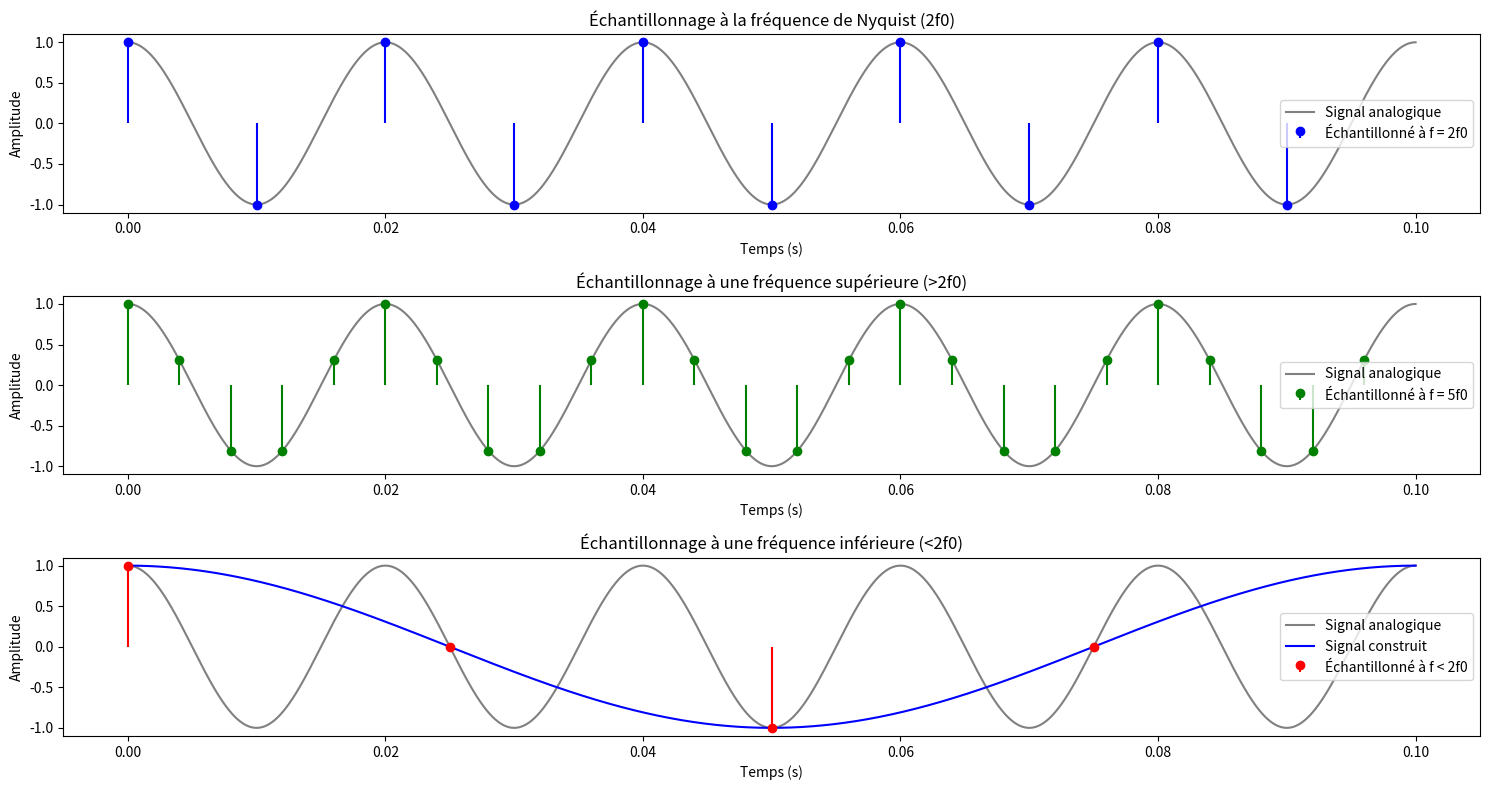

The matplotlib source for this figure: (Note: this script raises an exception after producing the figure.)
import numpy as np
import matplotlib.pyplot as plt
from scipy.io import wavfile
from scipy.signal import find_peaks
from scipy.fft import fft, fftfreq, fftshift
from scipy.signal.windows import hann, hamming, blackman
#Q3.1

# Paramètres du signal
A = 1            # Amplitude
f0 = 50          # Fréquence du signal en Hz
duration = 0.1   # Durée du signal en secondes

# Temps pour le signal analogique (très haute fréquence d’échantillonnage pour simuler l'analogique)
t_continuous = np.linspace(0, duration, 10000)
s_continuous = A * np.cos(2 * np.pi * f0 * t_continuous)

# Fréquences d’échantillonnage
fe_nyquist = 2 * f0          # Fréquence de Nyquist
fe_sup = 5 * f0              # Fréquence supérieure
fe_inf = 0.8 * f0            # Fréquence inférieure

# Fonctions d’échantillonnage
def sample_signal(fe):
    t = np.arange(0, duration, 1/fe)
    s = A * np.cos(2 * np.pi * f0 * t)
    return t, s

# Échantillonnages
t_nyq, s_nyq = sample_signal(fe_nyquist)
t_sup, s_sup = sample_signal(fe_sup)
t_inf, s_inf = sample_signal(fe_inf)

# Tracé
plt.figure(figsize=(15, 8))

plt.subplot(3, 1, 1)
plt.plot(t_continuous, s_continuous, 'gray', label='Signal analogique')
plt.stem(t_nyq, s_nyq, linefmt='b-', markerfmt='bo', basefmt=' ', label='Échantillonné à f = 2f0')
plt.title("Échantillonnage à la fréquence de Nyquist (2f0)")
plt.xlabel("Temps (s)")
plt.ylabel("Amplitude")
plt.legend()

plt.subplot(3, 1, 2)
plt.plot(t_continuous, s_continuous, 'gray', label='Signal analogique')
plt.stem(t_sup, s_sup, linefmt='g-', markerfmt='go', basefmt=' ', label='Échantillonné à f = 5f0')
plt.title("Échantillonnage à une fréquence supérieure (>2f0)")
plt.xlabel("Temps (s)")
plt.ylabel("Amplitude")
plt.legend()

plt.subplot(3, 1, 3)
plt.plot(t_continuous, s_continuous, 'gray', label='Signal analogique')
plt.plot(t_continuous, A * np.cos(2 * np.pi * 0.2 * f0 * t_continuous), 'blue', label='Signal construit')
plt.stem(t_inf, s_inf, linefmt='r-', markerfmt='ro', basefmt=' ', label='Échantillonné à f < 2f0')
plt.title("Échantillonnage à une fréquence inférieure (<2f0)")
plt.xlabel("Temps (s)")
plt.ylabel("Amplitude")
plt.legend()

plt.tight_layout()
plt.show()


#Q3.2


def tracer_spectre_wav(nom_fichier, taille_tranche, indice_debut):
    # Lire le fichier .wav
    fe, signal = wavfile.read(nom_fichier)
    
    # Si signal stéréo, prendre un seul canal
    if signal.ndim > 1:
        signal = signal[:, 0]
    
    # Extraire la tranche
    tranche = signal[indice_debut : indice_debut + taille_tranche]
    
    # Appliquer une fenêtre de Hanning
    fenetre = np.hanning(len(tranche))
    tranche_fen = tranche * fenetre

    # FFT
    N = len(tranche_fen)
    fft_result = np.fft.fft(tranche_fen)
    fft_freqs = np.fft.fftfreq(N, d=1/fe)

    # Densité spectrale d’énergie
    spectre = np.abs(fft_result[:N//2]) ** 2
    spectre_db = 10 * np.log10(spectre / np.max(spectre) + 1e-12)
    freqs_pos = fft_freqs[:N//2]

    # Affichage
    plt.figure(figsize=(10, 4))
    plt.plot(freqs_pos, spectre_db)
    plt.title("Densité spectrale d’énergie")
    plt.xlabel("Fréquence (Hz)")
    plt.ylabel("Amplitude (dB)")
    plt.grid(True)
    plt.tight_layout()
    plt.show()

    return freqs_pos, spectre_db  # <<< retourne les données


def detecter_fondamentale(freqs, pse):
    idx_min = np.argmax(freqs > 50)
    peaks, _ = find_peaks(pse[idx_min:], height=-40)
    if len(peaks) > 0:
        i_peak = peaks[0] + idx_min
        f0 = freqs[i_peak]
        print(f"Fréquence fondamentale détectée : {f0:.1f} Hz")
        plt.figure(figsize=(10, 4))
        plt.plot(freqs, pse)
        plt.plot(freqs[i_peak], pse[i_peak], "ro", label=f"f₀ = {f0:.1f} Hz")
        plt.title("Densité spectrale d’énergie avec f₀")
        plt.xlabel("Fréquence (Hz)")
        plt.ylabel("Amplitude (dB)")
        plt.grid(True)
        plt.legend()
        plt.tight_layout()
        plt.show()
    else:
        print("Aucun pic détecté.")

# Appel principal
freqs, pse = tracer_spectre_wav("aaa.wav", taille_tranche=4096, indice_debut=20)
detecter_fondamentale(freqs, pse)

def zero_padding(signal, nb_zeros):
    """Ajoute nb_zeros zéros à la fin du signal"""
    return np.hstack((signal, np.zeros(nb_zeros)))

def tracer_spectres_compare(nom_fichier, nb_zeros):
    """Compare les densités spectrales avec et sans zero-padding"""
    # Lire le fichier .wav
    fe, signal = wavfile.read(nom_fichier)
    
    # Si signal stéréo, prendre un seul canal
    if signal.ndim > 1:
        signal = signal[:, 0]

    # Sans padding
    N = len(signal)
    fen = np.hanning(N)
    signal_win = signal * fen
    fft_signal = fft(signal_win)
    freqs = fftfreq(N, d=1/fe)[:N//2]
    pse = 10 * np.log10(np.abs(fft_signal[:N//2])**2 / np.max(np.abs(fft_signal[:N//2])**2) + 1e-12)

    # Avec zero-padding
    signal_pad = zero_padding(signal, nb_zeros)
    N_pad = len(signal_pad)
    fen_pad = np.hanning(N_pad)
    signal_pad_win = signal_pad * fen_pad
    fft_pad = fft(signal_pad_win)
    freqs_pad = fftfreq(N_pad, d=1/fe)[:N_pad//2]
    pse_pad = 10 * np.log10(np.abs(fft_pad[:N_pad//2])**2 / np.max(np.abs(fft_pad[:N_pad//2])**2) + 1e-12)

    # Tracé
    plt.figure(figsize=(12, 4))
    plt.plot(freqs, pse, label="Sans zero-padding")
    plt.plot(freqs_pad, pse_pad, label="Avec zero-padding", linestyle='--')
    plt.xlabel("Fréquence (Hz)")
    plt.ylabel("Amplitude (dB)")
    plt.title("Comparaison des densités spectrales d’énergie")
    plt.legend()
    plt.grid(True)
    plt.tight_layout()
    plt.show()

# Q3.3


def reduce_cadence(filename, tranche_size, start_index, factor, out_filename):
    """
    Accélère le signal d'un facteur `factor` :
    - On prend 1 échantillon sur `factor` (décimation).
    - On conserve fs identique (donc la durée est divisée par factor).
    """
    # Lecture du wav
    fs, signal = wavfile.read(filename)
    # On extrait la tranche demandée
    tranche = signal[start_index:start_index + tranche_size]
    # On décime : on prend un échantillon sur 'factor'
    reduced = tranche[::factor]
    # On garde la même fréquence d'échantillonnage
    new_fs = fs
    # On écrit le résultat
    wavfile.write(out_filename, new_fs, reduced.astype(np.int16))
    return reduced, new_fs


def increase_cadence(filename, tranche_size, start_index, factor, out_filename):
    """
    Ralentit le signal d'un facteur `factor` :
    - On répète chaque échantillon `factor` fois (np.repeat).
    - On conserve fs identique (donc la durée est multipliée par factor).
    """
    # Lecture du wav
    fs, signal = wavfile.read(filename)
    # On extrait la tranche demandée
    tranche = signal[start_index:start_index + tranche_size]
    # On répète chaque échantillon factor fois
    upsampled = np.repeat(tranche, factor)
    # On garde la même fréquence d'échantillonnage
    new_fs = fs
    # On écrit le résultat
    wavfile.write(out_filename, new_fs, upsampled.astype(np.int16))
    return upsampled, new_fs


def generate_cadence_variations(filename, tranche_size, start_index):
    """
    Génère plusieurs fichiers .wav accélérés (x2, x3, x4) et ralentis (÷2, ÷3, ÷4)
    dans le dossier 'outputs_cadence/'. Pour chaque facteur f :
      - accéléré : fichier "faster_x{f}.wav"
      - ralenti  : fichier "slower_x{f}.wav"
    """
    acceleration_factors = [2, 3, 4, 5, 6]  # 2x, 3x, 4x plus rapides
    slowing_factors      = [2, 3, 4, 5, 6]  # ÷2, ÷3, ÷4 plus lents

    for f in acceleration_factors:
        out_file = f"outputs_cadence/faster_x{f}.wav"
        reduce_cadence(filename, tranche_size, start_index, f, out_file)
        print(f"[✔] Fichier généré : {out_file} (accéléré x{f})")

    for f in slowing_factors:
        out_file = f"outputs_cadence/slower_x{f}.wav"
        increase_cadence(filename, tranche_size, start_index, f, out_file)
        print(f"[✔] Fichier généré : {out_file} (ralenti ÷{f})")


generate_cadence_variations(filename= "audio-sig.wav", tranche_size= 25600, start_index = 500)

import numpy as np
import matplotlib.pyplot as plt
from scipy.io import wavfile
import os

# Dictionnaire des fichiers à comparer
file_paths = {
    "Original":            "audio-sig.wav",
    "Faster x2":           "outputs_cadence/faster_x2.wav",
    "Faster x4":           "outputs_cadence/faster_x4.wav",
    "Slower x2":           "outputs_cadence/slower_x2.wav",
    "Slower x4":           "outputs_cadence/slower_x4.wav"
}

# Création de la figure avec 5 sous-plots (une rangée de 5 graphiques)
fig, axs = plt.subplots(5, 1, figsize=(10, 15))

for ax, (label, path) in zip(axs, file_paths.items()):
    if not os.path.exists(path):
        # Si le fichier n'existe pas, on l'indique dans le sous-plot
        ax.text(0.5, 0.5, f"Fichier introuvable :\n{path}", 
                ha='center', va='center', fontsize=12)
        ax.set_title(label)
        ax.set_xticks([])
        ax.set_yticks([])
        continue

    # Lecture du fichier .wav
    fs, signal = wavfile.read(path)

    # Si stéréo, on ne garde que le premier canal
    if signal.ndim > 1:
        signal = signal[:, 0]

    # Normalisation (si int16 → on ramène dans [-1,1])
    if signal.dtype == np.int16:
        signal = signal / 32768.0

    # Pour la FFT, on prend au maximum 65 536 échantillons (ou moins si le signal est plus court)
    N = min(65536, len(signal))
    snippet = signal[:N]

    # Calcul de la FFT et récupération de la moitié des fréquences positives
    fft_vals = np.fft.fft(snippet)
    mag     = np.abs(fft_vals)[:N//2]
    freqs   = np.fft.fftfreq(N, d=1/fs)[:N//2]

    # Tracé du spectre
    ax.plot(freqs, mag)
    ax.set_title(label, fontsize=14)
    ax.set_xlabel("Fréquence (Hz)")
    ax.xaxis.set_label_coords(0.81, -0.08)  
    ax.set_ylabel("Amplitude")
    ax.set_xlim(0, fs/2)
    ax.grid(True)

plt.tight_layout()
plt.show()

# Q3.4
# 3.4.1


def generer_signal(N, fe, f0, f1, A0, A1):
    t = np.arange(N) / fe  # vecteur temps en secondes
    x = A0 * np.cos(2 * np.pi * f0 * t) + A1 * np.cos(2 * np.pi * f1 * t)
    return x

N = 1000     # nombre d'échantillons
fe = 1000    # fréquence d'échantillonnage (Hz)
f0 = 50      # fréquence 1 (Hz)
f1 = 120     # fréquence 2 (Hz)
A0 = 1.0     # amplitude 1
A1 = 0.5     # amplitude 2

# Génération du signal
x = generer_signal(N, fe, f0, f1, A0, A1)

# Affichage
t = np.arange(N) / fe
plt.plot(t, x)
plt.xlabel("Temps (s)")
plt.ylabel("Amplitude")
plt.title("Signal échantillonné")
plt.grid(True)
plt.show()


def verifier_hanning_fft(N):
    # Fenêtre de Hanning
    w = hann(N, sym=False)

    # Calcul de la FFT centrée et normalisée
    W = fft(w, 4096)  # on augmente la résolution FFT
    W = np.abs(fftshift(W))  # module + centrage

    # Axe fréquentiel normalisé [-0.5, 0.5]
    f = fftshift(fftfreq(len(W), d=1))  # pas d=1 car normalisé

    # Normalisation pour surface unité (approximation)
    W /= np.sum(W)

    # Tracé
    plt.figure(figsize=(8, 4))
    plt.plot(f, W, label="|FFT(Hanning)|")
    plt.title(f"FFT d'une fenêtre de Hanning de longueur N={N}")
    plt.xlabel("Fréquence normalisée")
    plt.ylabel("Amplitude normalisée")
    plt.grid(True)
    plt.xlim(-0.05, 0.05)
    plt.axvline(-2/N, color='r', linestyle='--', label='-2/N')
    plt.axvline(2/N, color='r', linestyle='--', label='2/N')
    plt.legend()
    plt.show()

# Exemple avec N = 64
verifier_hanning_fft(64)

def analyse_tranche_tfd(signal, fe):
    N = len(signal)
    window = hann(N)
    windowed_signal = signal * window
    X = np.abs(fft(windowed_signal))
    freqs = fftfreq(N, 1/fe)

    # On ne garde que la moitié positive du spectre
    half = slice(0, N//2)

    plt.figure(figsize=(8, 4))
    plt.plot(freqs[half], X[half])
    plt.title("TFD de la tranche pondérée par une fenêtre de Hanning")
    plt.xlabel("Fréquence (Hz)")
    plt.ylabel("Amplitude")
    plt.grid(True)
    plt.show()

# Paramètres du test
fe = 512_000  
f0 = 40_000   
f1 = 61_000   
A0 = A1 = 1
N = 256       

# Génération et analyse
signal = generer_signal(N, fe, f0, f1, A0, A1)
analyse_tranche_tfd(signal, fe)

# Q3.4.2

def fenetre(signal, type_fenetre):
    """Applique une fenêtre donnée au signal."""
    if type_fenetre == 'hanning':
        w = hann(len(signal))
    elif type_fenetre == 'hamming':
        w = hamming(len(signal))
    elif type_fenetre == 'blackman':
        w = blackman(len(signal))
    else:
        raise ValueError("Type de fenêtre non reconnu.")
    
    return signal * w

def analyser_spectre(subplot, signal, fe, fenetre_type):
    """Analyse le spectre du signal."""
    N = len(signal)
    X = np.abs(np.fft.fft(signal))
    freqs = np.fft.fftfreq(N, 1/fe)
    half = slice(0, N//2)
    
    subplot.plot(freqs[half], X[half])
    subplot.set_title("Spectre pondéré par une fenêtre de " + fenetre_type)
    subplot.grid(True)
    subplot.set_xlabel("Fréquence (Hz)")
    subplot.set_ylabel("Amplitude")

# Paramètres du signal
N = 256     # nombre d'échantillons
fe = 8000   # fréquence d'échantillonnage (Hz)
f0 = 995    # fréquence 1 (Hz)
f1 = 1200   # fréquence 2 (Hz)
A0 = 1      # amplitude 1
A1 = 0.01   # amplitude 2

# Génération du signal
signal = generer_signal(N, fe, f0, f1, A0, A1)

fenetres = ['hanning', 'hamming', 'blackman']

fig, axs = plt.subplots(3, figsize=(8, 12))

for i, fenetre_type in enumerate(fenetres):
    signal_fenetre = fenetre(signal, fenetre_type)
    analyser_spectre(axs[i], signal_fenetre, fe, fenetre_type)

plt.tight_layout()
plt.show()

def analyser_spectre_pad(subplot, signal, fe, fenetre_type, N_fft=1024):
    """Analyse le spectre du signal avec zero-padding à N_fft points."""
    N = len(signal)
    # Zero-padding à N_fft
    signal_padded = np.zeros(N_fft)
    signal_padded[:N] = signal

    X = np.abs(np.fft.fft(signal_padded))
    freqs = np.fft.fftfreq(N_fft, 1 / fe)
    half = slice(0, N_fft // 2)

    subplot.plot(freqs[half], X[half])
    subplot.set_title(f"Spectre avec fenêtre {fenetre_type} (Zero-padding)")
    subplot.grid(True)
    subplot.set_xlabel("Fréquence (Hz)")
    subplot.set_ylabel("Amplitude")

# Paramètres du signal
N = 256     # nombre d'échantillons initiaux
fe = 8000   # fréquence d'échantillonnage (Hz)
f0 = 995    # fréquence 1 (Hz)
f1 = 1200   # fréquence 2 (Hz)
A0 = 1      # amplitude 1
A1 = 0.01   # amplitude 2

# Génération du signal
signal = generer_signal(N, fe, f0, f1, A0, A1)

fenetres = ['hanning', 'hamming', 'blackman']

fig, axs = plt.subplots(3, figsize=(8, 12))

for i, fenetre_type in enumerate(fenetres):
    signal_fenetre = fenetre(signal, fenetre_type)
    analyser_spectre_pad(axs[i], signal_fenetre, fe, fenetre_type, N_fft=1024)

plt.tight_layout()
plt.show()